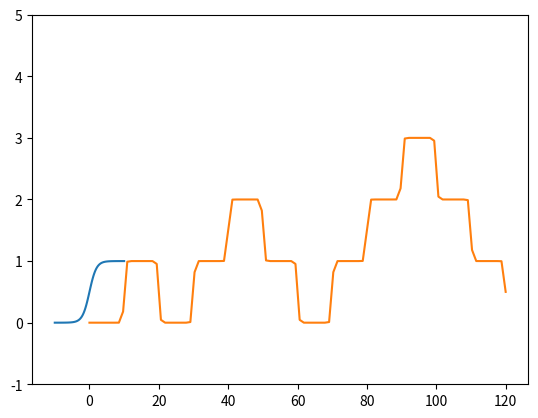

The matplotlib source for this figure:
import matplotlib.pyplot as plt
import numpy as np


def func(x):
    return 1 / (1 + np.exp(-x))


# データ生成
x = np.linspace(-10.0, 10.0, 100)
y = func(x)
plt.plot(x, y)
plt.show()

x = np.linspace(0, 120, 100)
plt.ylim(-1, 5)
y = 0
count = 1
a = 0
k = 0
while k < 20:
    i = 0
    j = 0
    while i < count:
        a += 10
        y += func(5 * (x - a))
        i += 1
    while j < count:
        a += 10
        y -= func(5 * (x - a))
        j += 1
    count += 1
    k += 1
plt.plot(x, y)
plt.show()
